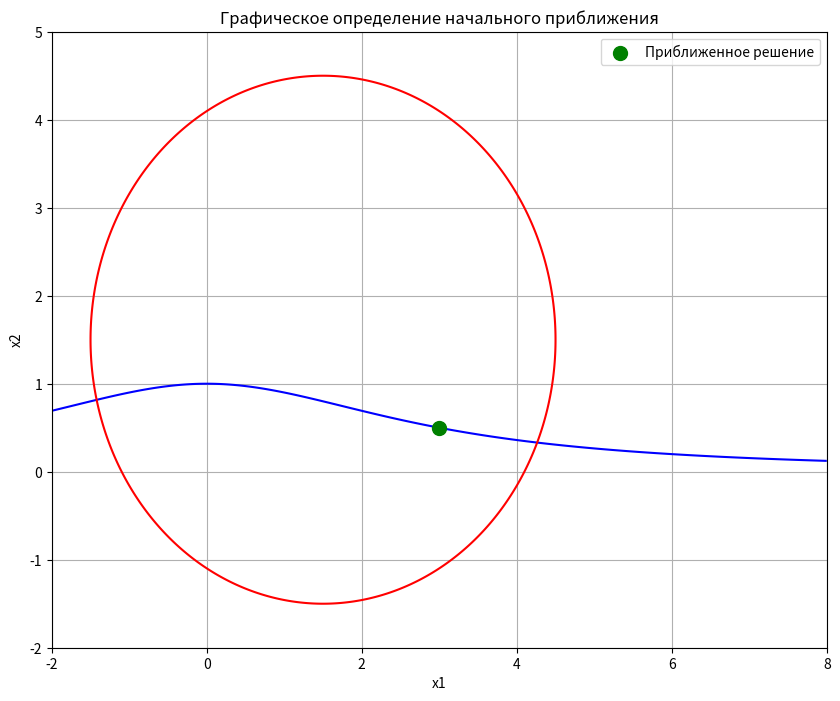

This figure's Python source:
import math
import numpy as np
from matplotlib import pyplot as plt

a = 3

x1_vals = np.linspace(-2, 8, 400)
x2_vals = np.linspace(-2, 5, 400)
X1, X2 = np.meshgrid(x1_vals, x2_vals)

F1 = (X1 ** 2 + a ** 2) * X2 - a ** 2
F2 = (X1 - a / 2) ** 2 + (X2 - a / 2) ** 2 - a ** 2

plt.figure(figsize=(10, 8))
plt.contour(X1, X2, F1, levels=[0], colors='blue', label='F1=0')
plt.contour(X1, X2, F2, levels=[0], colors='red', label='F2=0')
plt.scatter([3], [0.5], color='green', s=100, label='Приближенное решение', zorder=5)
plt.xlabel('x1')
plt.ylabel('x2')
plt.title('Графическое определение начального приближения')
plt.legend()
plt.grid(True)
plt.savefig('system_plot.png')
plt.show()


def f(x: list[float]) -> list[float]:
    x1, x2 = x
    f1 = (x1 ** 2 + a ** 2) * x2 - a ** 2
    f2 = (x1 - a / 2) ** 2 + (x2 - a / 2) ** 2 - a ** 2
    return [f1, f2]


def phi(x: list[float]) -> list[float]:
    """
    Итерационная функция для метода простой итерации.
    Преобразуем систему к виду x = phi(x).
    """
    x1, x2 = x
    # Из первого уравнения выражаем x2
    x2_new = (a ** 2) / (x1 ** 2 + a ** 2)

    # Из второго уравнения выражаем x1
    discriminant = a ** 2 - (x2_new - a / 2) ** 2
    if discriminant < 0:
        raise ValueError(f"Дискриминант отрицательный: {discriminant}")
    x1_new = a / 2 + math.sqrt(discriminant)
    return [x1_new, x2_new]


def jacobian(x: list[float]) -> list[list[float]]:
    x1, x2 = x
    return [[2 * x1 * x2, x1 ** 2 + a ** 2],
            [2 * (x1 - a / 2), 2 * (x2 - a / 2)]]


def jacobian_phi(x: list[float]) -> list[list[float]]:
    x1, x2 = x

    # Вычисляем промежуточное значение x2 из phi
    x2_phi = (a ** 2) / (x1 ** 2 + a ** 2)
    discriminant = a ** 2 - (x2_phi - a / 2) ** 2

    if discriminant <= 0:
        return [[0, 0], [0, 0]]

    # Производная phi1 по x1: phi1 не зависит от x1, поэтому 0
    dphi1_dx1 = 0

    # Производная phi1 по x2: используем правило производной сложной функции
    dphi1_dx2 = -(x2_phi - a / 2) / math.sqrt(discriminant)

    # Производная phi2 по x1: дифференцируем 9/(x1^2 + 9)
    dphi2_dx1 = -18 * x1 / (x1 ** 2 + 9) ** 2

    # Производная phi2 по x2: phi2 не зависит от x2, поэтому 0
    dphi2_dx2 = 0

    return [[dphi1_dx1, dphi1_dx2],
            [dphi2_dx1, dphi2_dx2]]


def matrix_norm(M: list[list[float]]) -> float:
    """ Норма матрицы: максимум суммы модулей элементов по строкам"""
    return max(sum(abs(M[i][j]) for j in range(len(M[0]))) for i in range(len(M)))


def norm(v: list[float]) -> float:
    return math.sqrt(sum(x ** 2 for x in v))


def solve_system(A: list[list[float]], b: list[float]) -> list[float]:
    """Решение СЛАУ 2x2 методом Крамера"""
    det = A[0][0] * A[1][1] - A[0][1] * A[1][0]
    if abs(det) < 1e-18:
        raise ValueError("Матрица вырождена")
    x1 = (b[0] * A[1][1] - b[1] * A[0][1]) / det
    x2 = (A[0][0] * b[1] - A[1][0] * b[0]) / det
    return [x1, x2]


def check_newton_convergence(f, jacobian, x0):
    fx0 = f(x0)
    J = jacobian(x0)
    det = J[0][0] * J[1][1] - J[0][1] * J[1][0]

    print("\n=== Проверка условий сходимости метода Ньютона ===")
    print(f"F(x0) = [{fx0[0]:.6f}, {fx0[1]:.6f}]")
    print(f"det(J(x0)) = {det:.6f}")

    if abs(det) < 1e-10:
        print("Определитель якобиана близок к нулю - метод может не работать")
        return False
    else:
        print("Якобиан невырожден - условие выполнено")
        return True


def check_simple_iteration_convergence(phi, jacobian_phi, x0):
    J_phi = jacobian_phi(x0)
    q = matrix_norm(J_phi)

    print("\n=== Проверка условий сходимости метода простой итерации ===")
    print(f"Якобиан phi:")
    print(f"  [[{J_phi[0][0]:.6f}, {J_phi[0][1]:.6f}],")
    print(f"   [{J_phi[1][0]:.6f}, {J_phi[1][1]:.6f}]]")
    print(f"Норма якобиана phi: ||J_phi(x0)|| = {q:.6f}")

    if q >= 1:
        print(f"Условие сходимости НЕ выполнено: ||J_phi|| = {q:.6f} >= 1")
        return False, q
    else:
        print(f"Условие сходимости выполнено: ||J_phi|| = {q:.6f} < 1")
        return True, q


def simple_iteration(x0: list[float], tol: float, max_iter: int = 10000) -> tuple[list[float], list[int], list[float]]:
    """
    Метод простой итерации: x(k+1) = phi(x(k))
    Останавливается когда ||x(k+1) - x(k)|| < tol
    """
    x = x0.copy()
    iterations = []
    errors = []

    for k in range(max_iter):
        x_new = phi(x)
        error = norm([x_new[i] - x[i] for i in range(2)])

        iterations.append(k + 1)
        errors.append(error)

        if error < tol:
            return x_new, iterations, errors
        x = x_new
    print(f"Метод не сошелся за {max_iter} итераций")
    return x, iterations, errors


def newton(x0: list[float], tol: float, max_iter: int = 100) -> tuple[list[float], list[int], list[float]]:
    """
    Метод Ньютона: x(k+1) = x(k) - J^(-1) * F(x(k))
    На каждой итерации решаем линейную систему J*delta = -F(x)
    """
    x = x0.copy()
    iterations = []
    errors = []

    for k in range(max_iter):
        fx = f(x)
        J = jacobian(x)
        #  J * delta = -F(x) методом Крамера
        delta = solve_system(J, [-fx[0], -fx[1]])

        x_new = [x[i] + delta[i] for i in range(2)]
        error = norm(delta)

        iterations.append(k + 1)
        errors.append(error)

        if error < tol:
            return x_new, iterations, errors
        x = x_new
    print(f"Метод не сошелся за {max_iter} итераций")
    return x, iterations, errors


x0 = [3, 0.5]  # Определено графически
tol = 1e-12

print("=" * 60)
print("РЕШЕНИЕ СИСТЕМЫ НЕЛИНЕЙНЫХ УРАВНЕНИЙ")
print("=" * 60)
print("\nСистема уравнений:")
print(f"(x₁² + 9)x₂ - 9 = 0")
print(f"(x₁ - 1.5)² + (x₂ - 1.5)² - 9 = 0\n")

print(f"Начальное приближение: x0 = {x0}")
print(f"Точность: {tol}")

converges_si, q = check_simple_iteration_convergence(phi, jacobian_phi, x0)
converges_n = check_newton_convergence(f, jacobian, x0)

print("\n" + "=" * 60)
print("МЕТОД ПРОСТОЙ ИТЕРАЦИИ")
print("=" * 60)
sol_si, iter_si, err_si = simple_iteration(x0, tol)
print(f"\nРешение: x1 = {sol_si[0]:.8f}, x2 = {sol_si[1]:.8f}")
print(f"Итераций: {len(iter_si)}")
print(f"Положительные: {all(xi > 0 for xi in sol_si)}")
print(f"Коэффициент сжатия q = {q:.6f}")

print("\n" + "=" * 60)
print("МЕТОД НЬЮТОНА")
print("=" * 60)
sol_n, iter_n, err_n = newton(x0, tol)
print(f"\nРешение: x1 = {sol_n[0]:.8f}, x2 = {sol_n[1]:.8f}")
print(f"Итераций: {len(iter_n)}")
print(f"Положительные: {all(xi > 0 for xi in sol_n)}")

print("\n" + "=" * 60)
print("АНАЛИЗ ПОГРЕШНОСТИ ОТ ИТЕРАЦИЙ")
print("=" * 60)
print("\nПростая итерация:")
for i in [0, 1, 2, -3, -2, -1]:
    if abs(i) < len(iter_si):
        print(f"  Итерация {iter_si[i]}: погрешность = {err_si[i]:.2e}")

print("\nМетод Ньютона:")
for i in range(len(iter_n)):
    print(f"  Итерация {iter_n[i]}: погрешность = {err_n[i]:.2e}")

print("\n" + "=" * 60)
print("СРАВНЕНИЕ МЕТОДОВ")
print("=" * 60)
print(f"Метод простой итерации: {len(iter_si)} итераций (q={q:.4f})")
print(f"Метод Ньютона: {len(iter_n)} итераций")
print(f"Ньютон быстрее в {len(iter_si) / len(iter_n):.1f} раз")
